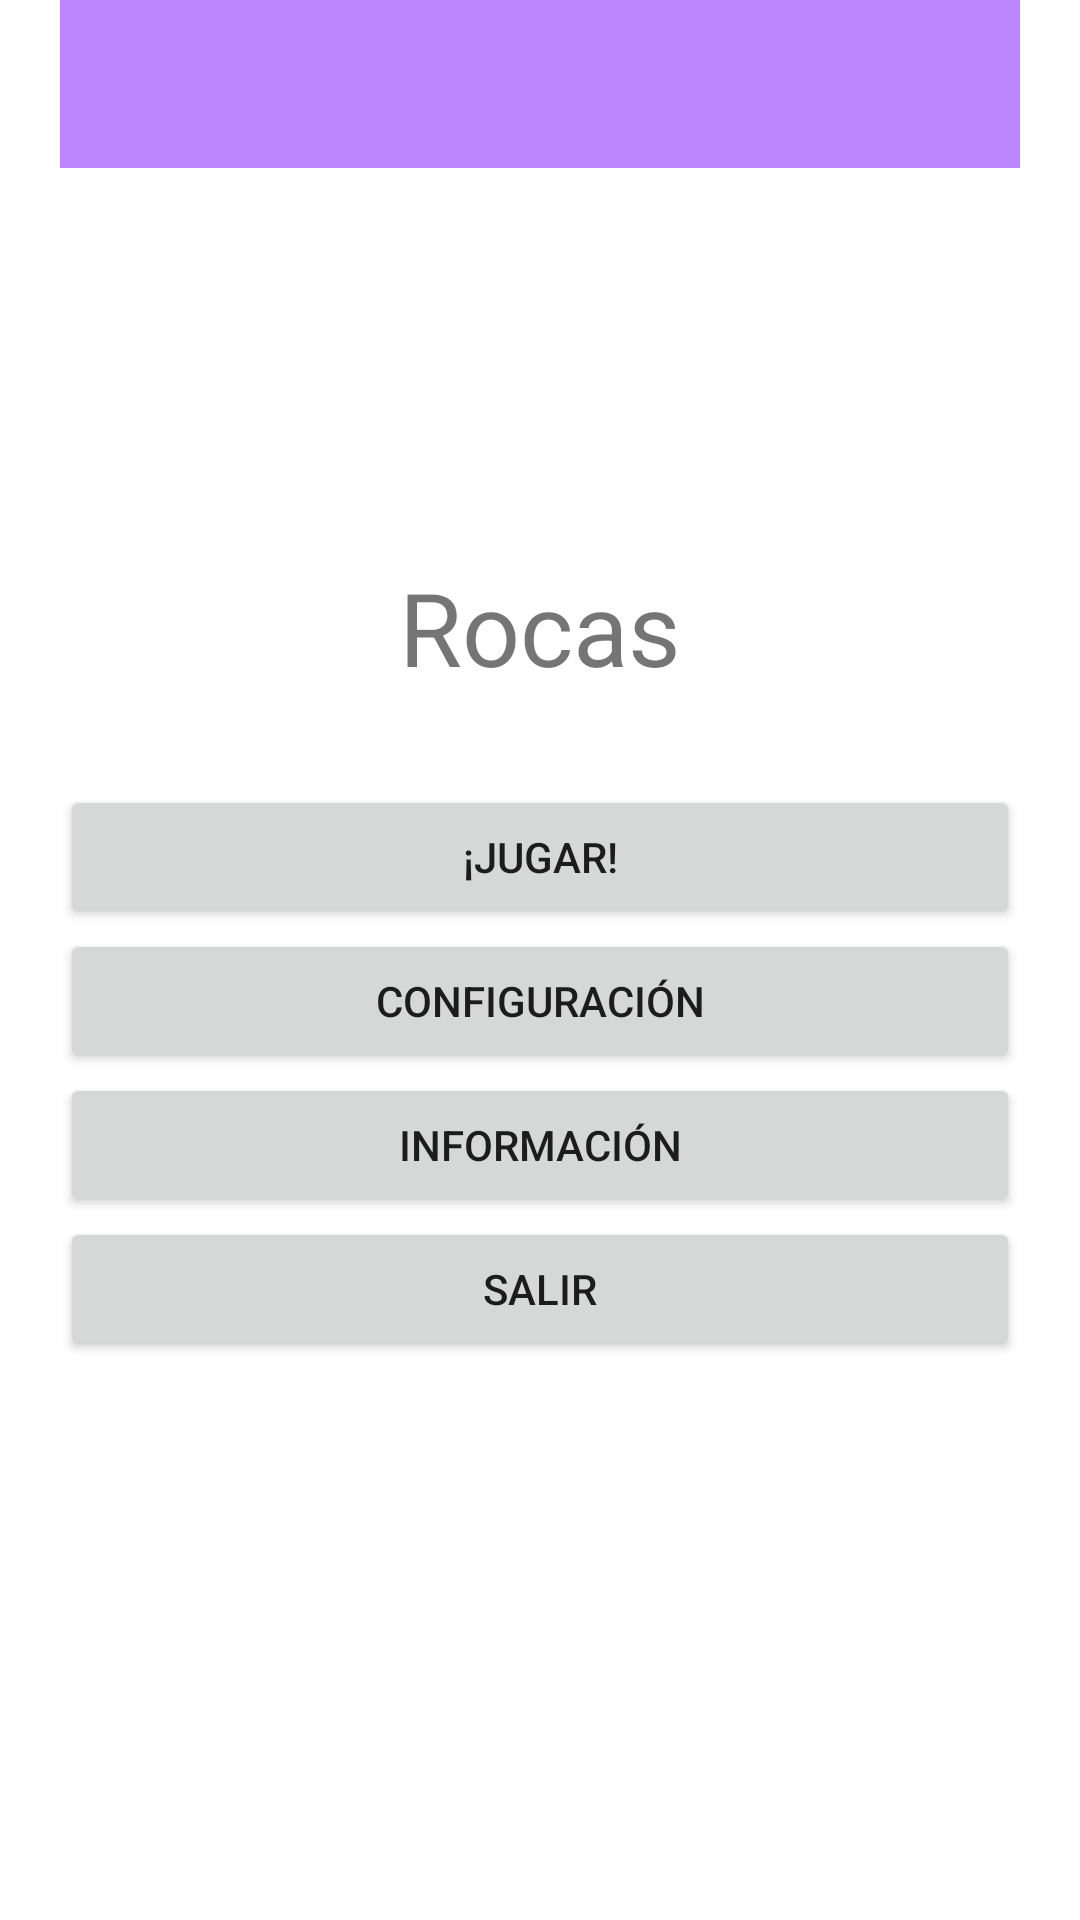

Android layout source for this screen:
<!-- AndroidManifest.xml: application theme Theme.Rocas -->
<!-- res/layout/activity_main.xml -->
<?xml version="1.0" encoding="utf-8"?>
<RelativeLayout xmlns:android="http://schemas.android.com/apk/res/android"
    xmlns:app="http://schemas.android.com/apk/res-auto"
    xmlns:tools="http://schemas.android.com/tools"
    android:layout_width="match_parent"
    android:layout_height="match_parent"
    android:gravity="center"
    android:orientation="vertical"
    android:paddingLeft="20dp"
    android:paddingRight="20dp"
    tools:context=".MainActivity">

    

    <include
        android:id="@+id/tool_bar"
        layout="@layout/tool_bar"></include>

    <LinearLayout
        android:layout_width="match_parent"
        android:layout_height="match_parent"
        android:gravity="center"
        android:orientation="vertical">

        <TextView
            android:id="@+id/textView"
            android:layout_width="wrap_content"
            android:layout_height="wrap_content"
            android:gravity="center"
            android:paddingBottom="30dp"
            android:text="Rocas"
            android:textSize="34sp" />

        <Button
            android:id="@+id/button"
            android:layout_width="match_parent"
            android:layout_height="wrap_content"
            android:text="@string/inicio" />

        <Button
            android:id="@+id/button5"
            android:layout_width="match_parent"
            android:layout_height="wrap_content"
            android:text="@string/config" />

        <Button
            android:id="@+id/button7"
            android:layout_width="match_parent"
            android:layout_height="wrap_content"
            android:onClick="ejecutar_info"
            android:text="@string/d_adicional" />

        <Button
            android:id="@+id/button6"
            android:layout_width="match_parent"
            android:layout_height="wrap_content"
            android:onClick="salir_app"
            android:text="@string/salir" />
    </LinearLayout>

</RelativeLayout>
<!-- res/layout/tool_bar.xml (included above) -->
<?xml version="1.0" encoding="utf-8"?>
<androidx.appcompat.widget.Toolbar xmlns:android="http://schemas.android.com/apk/res/android"
    android:layout_width="match_parent"
    android:layout_height="wrap_content"
    android:background="@color/purple_200"
 />
<!-- resources referenced by this layout -->
<resources>
  <string name="config">Configuración</string>
  <string name="d_adicional">Información</string>
  <string name="inicio">¡Jugar!</string>
  <string name="salir">Salir</string>
  <style name="Theme.Rocas" parent="Theme.MaterialComponents.DayNight.NoActionBar">
          
          <item name="colorPrimary">@color/purple_500</item>
          <item name="colorPrimaryVariant">@color/purple_700</item>
          <item name="colorOnPrimary">@color/white</item>
          
          <item name="colorSecondary">@color/teal_200</item>
          <item name="colorSecondaryVariant">@color/teal_700</item>
          <item name="colorOnSecondary">@color/black</item>
          
          <item name="android:statusBarColor" tools:targetApi="l">?attr/colorPrimaryVariant</item>
          
  
          <item name="windowActionBar">false</item>
          <item name="windowNoTitle">true</item>
      </style>
  <!-- not gathered from this repository: default colours our renderer supplied (Android Studio template values) -->
  <color name="purple_200">#FFBB86FC</color>
  <color name="purple_500">#FF6200EE</color>
  <color name="purple_700">#FF3700B3</color>
  <color name="teal_200">#FF03DAC5</color>
  <color name="teal_700">#FF018786</color>
  <color name="black">#FF000000</color>
  <color name="white">#FFFFFFFF</color>
</resources>
